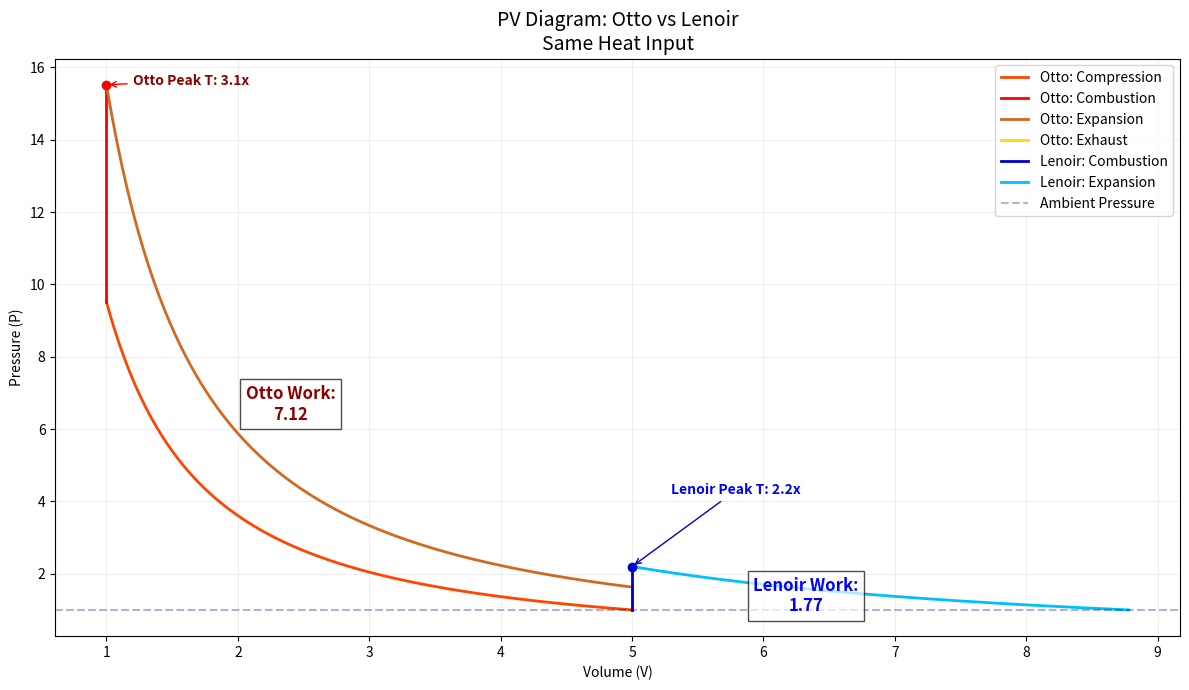

Here is the Python script that generated this plot:
import numpy as np
import matplotlib.pyplot as plt

# Constants
gamma = 1.4
p1 = 1.0        # Ambient pressure
v_min = 1.0     # Top Dead Center (TDC)
v_max = 5.0     # Bottom Dead Center (BDC)
q_in = 15.0     # Total Heat Input (Normalized)

# Initial Relative Temperature at (P1, V_max) set to 1.0
t1 = 1.0 

def get_p(v_start, p_start, v_array):
    return p_start * (v_start / v_array)**gamma

# --- OTTO CYCLE CALCULATIONS ---
# 1-2: Compression
v1_2 = np.linspace(v_max, v_min, 200)
p1_2 = get_p(v_max, p1, v1_2)
p2 = p1_2[-1]

# 2-3: Combustion (P3 = P2 + (gamma-1) * Q / V)
p3 = p2 + (gamma - 1) * q_in / v_min 
# Otto Peak Temp at P3, V_min
t_otto_peak = (p3 * v_min) / (p1 * v_max)

# 3-4: Expansion
v3_4 = np.linspace(v_min, v_max, 200)
p3_4 = get_p(v_min, p3, v3_4)
p4 = p3_4[-1]

work_otto = np.trapz(p3_4, v3_4) + np.trapz(p1_2, v1_2)

# --- LENOIR CYCLE CALCULATIONS ---
# L1-L2: Combustion at V_max
pl2 = p1 + (gamma - 1) * q_in / v_max
# Lenoir Peak Temp at PL2, V_max
t_lenoir_peak = (pl2 * v_max) / (p1 * v_max)

# L2-L3: Expansion
vl_final = v_max * (pl2 / p1)**(1/gamma)
vl_range = np.linspace(v_max, vl_final, 200)
pl_range = get_p(v_max, pl2, vl_range)

work_lenoir = np.trapz(pl_range, vl_range) - (p1 * (vl_final - v_max))

# --- PLOTTING ---
fig, ax = plt.subplots(figsize=(12, 7))

# Plot Otto (Warm colors)
ax.plot(v1_2, p1_2, color='orangered', lw=2, label='Otto: Compression')
ax.plot([v_min, v_min], [p2, p3], color='red', lw=2, label='Otto: Combustion')
ax.plot(v3_4, p3_4, color='chocolate', lw=2, label='Otto: Expansion')
ax.plot([v_max, v_max], [p4, p1], color='gold', lw=2, label='Otto: Exhaust')

# Plot Lenoir (Cool colors)
ax.plot([v_max, v_max], [p1, pl2], color='mediumblue', lw=2, label='Lenoir: Combustion')
ax.plot(vl_range, pl_range, color='deepskyblue', lw=2, label='Lenoir: Expansion')
ax.axhline(y=p1, color='navy', ls='--', alpha=0.3, label='Ambient Pressure')

# Label Peak Temperatures
ax.scatter([v_min], [p3], color='red', zorder=5)
ax.annotate(f'Otto Peak T: {t_otto_peak:.1f}x', xy=(v_min, p3), xytext=(v_min+0.2, p3),
            arrowprops=dict(arrowstyle='->', color='red'), color='darkred', fontweight='bold')

ax.scatter([v_max], [pl2], color='mediumblue', zorder=5)
ax.annotate(f'Lenoir Peak T: {t_lenoir_peak:.1f}x', xy=(v_max, pl2), xytext=(v_max+0.3, pl2+2),
            arrowprops=dict(arrowstyle='->', color='mediumblue'), color='blue', fontweight='bold')

# Place work numbers
ax.text(v_min + (v_max-v_min)*0.35, (p2+p3)*0.25, f'Otto Work:\n{work_otto:.2f}', 
        color='darkred', fontweight='bold', fontsize=12, ha='center', bbox=dict(facecolor='white', alpha=0.7))

ax.text(v_max + (vl_final-v_max)*0.35, (p1+pl2)*0.3, f'Lenoir Work:\n{work_lenoir:.2f}', 
        color='blue', fontweight='bold', fontsize=12, ha='center', bbox=dict(facecolor='white', alpha=0.7))

ax.set_title(f'PV Diagram: Otto vs Lenoir\nSame Heat Input', fontsize=14)
ax.set_xlabel('Volume (V)')
ax.set_ylabel('Pressure (P)')
ax.legend(loc='upper right')
ax.grid(True, alpha=0.2)

plt.tight_layout()
plt.show()
